The GitHub repository zakuangyong/yolov11-view-cls-train contains a labelled image folder "car-view-cls" with 8 categories: back, back left side 45 degrees, back right side 45 degrees, front, front left side 45 degrees, front right side 45 degrees, left side, right side. Examples follow, each with its label.

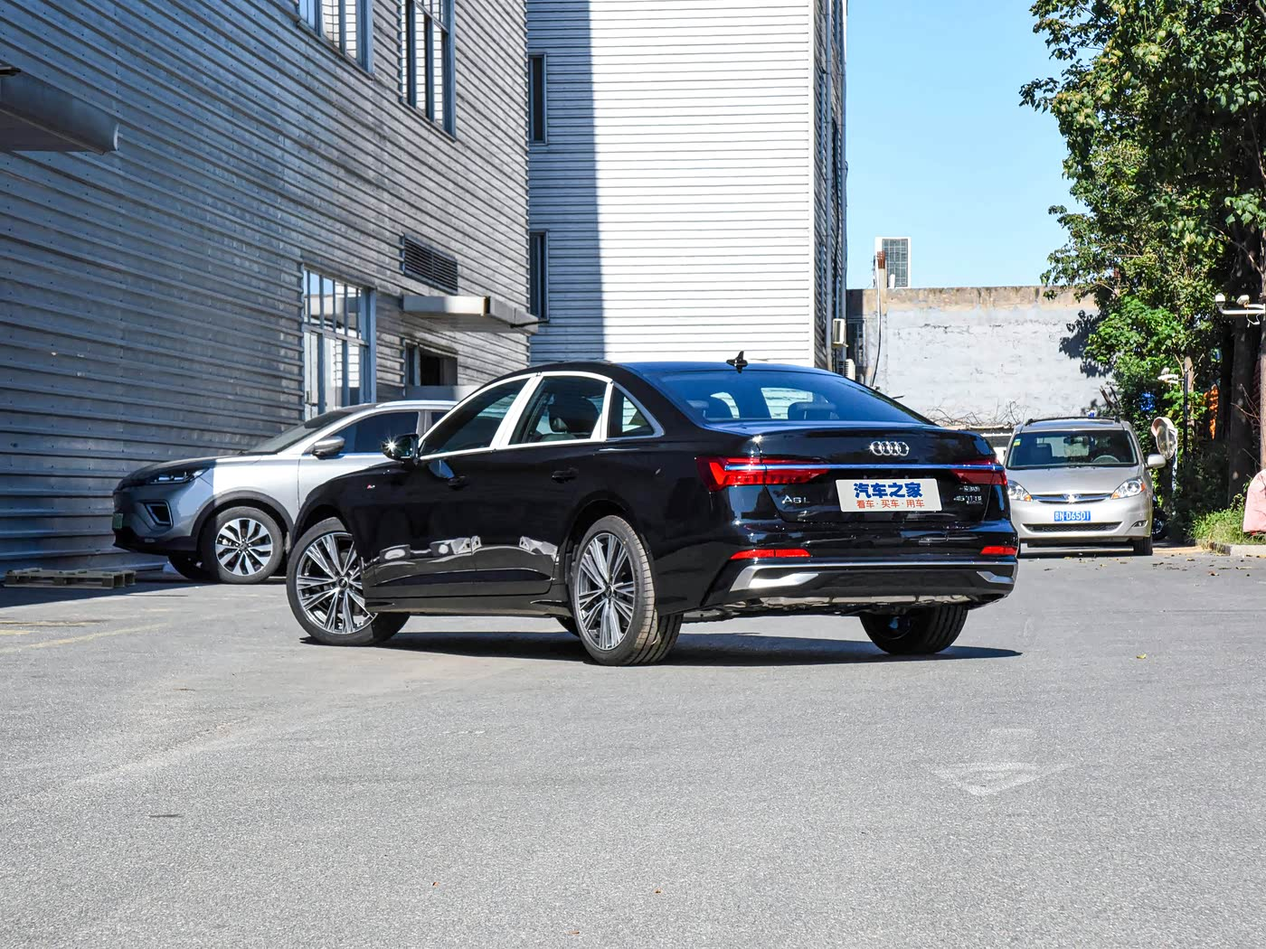
Label: back left side 45 degrees

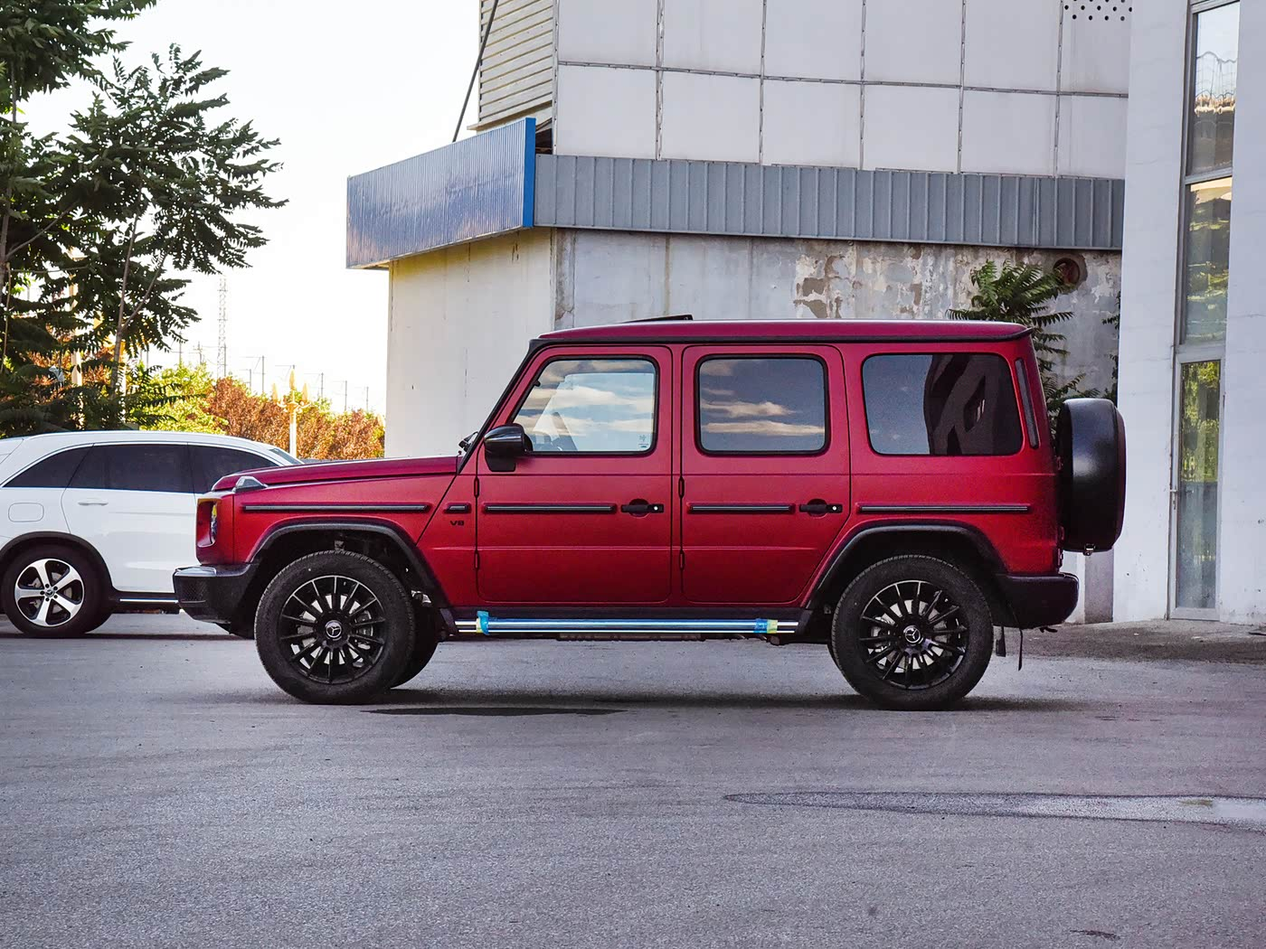
Label: left side

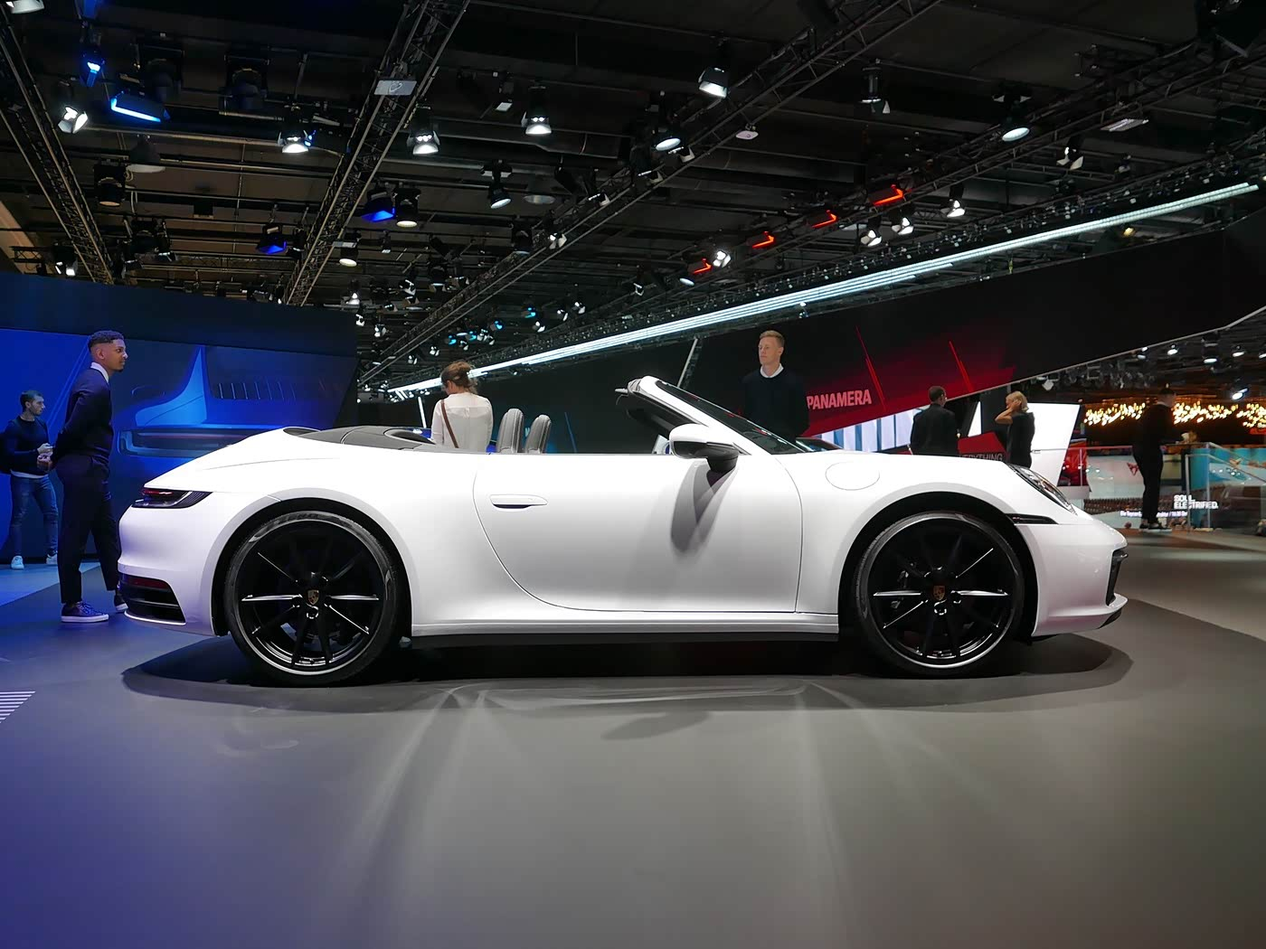
Label: right side

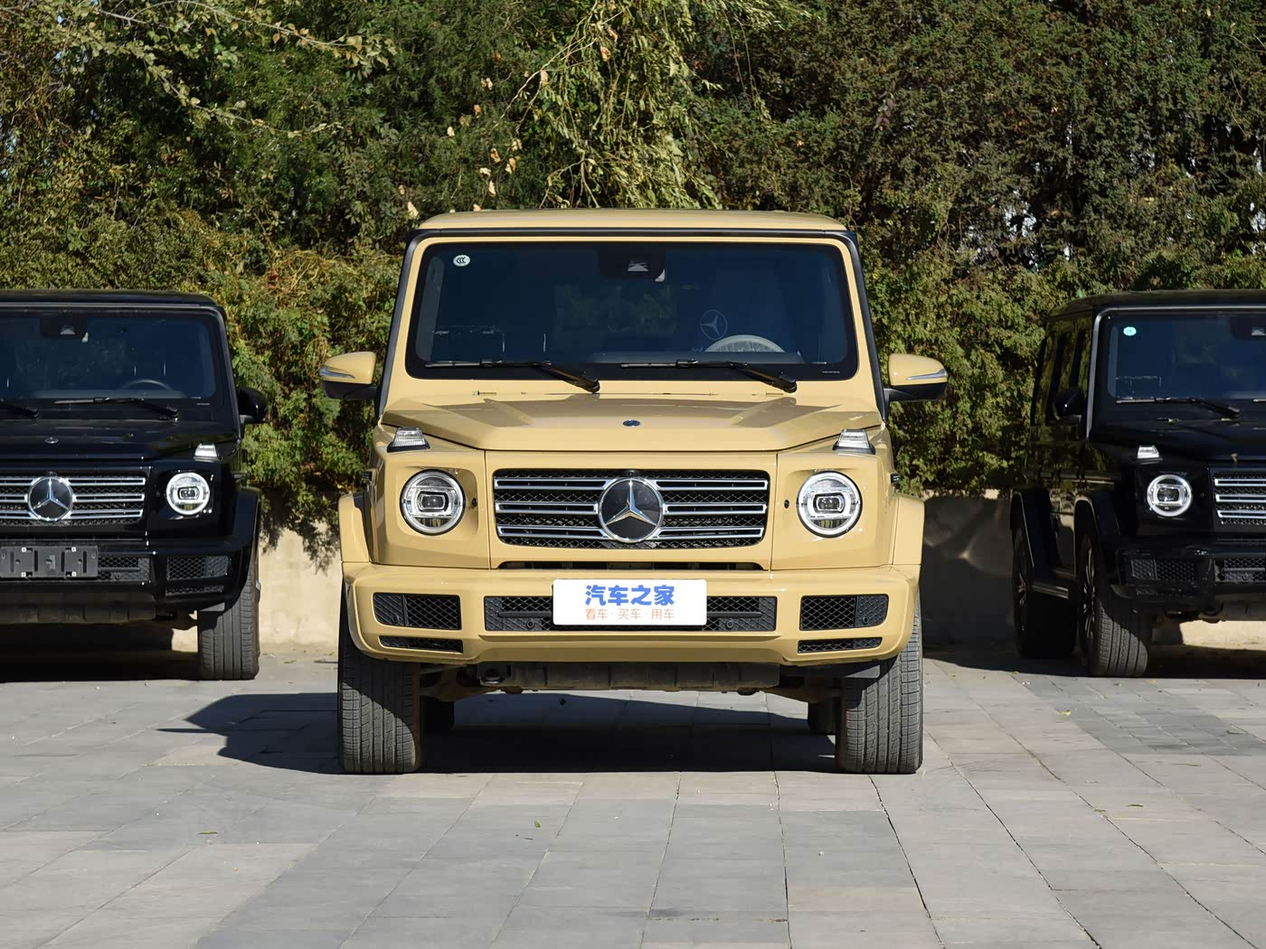
Label: front

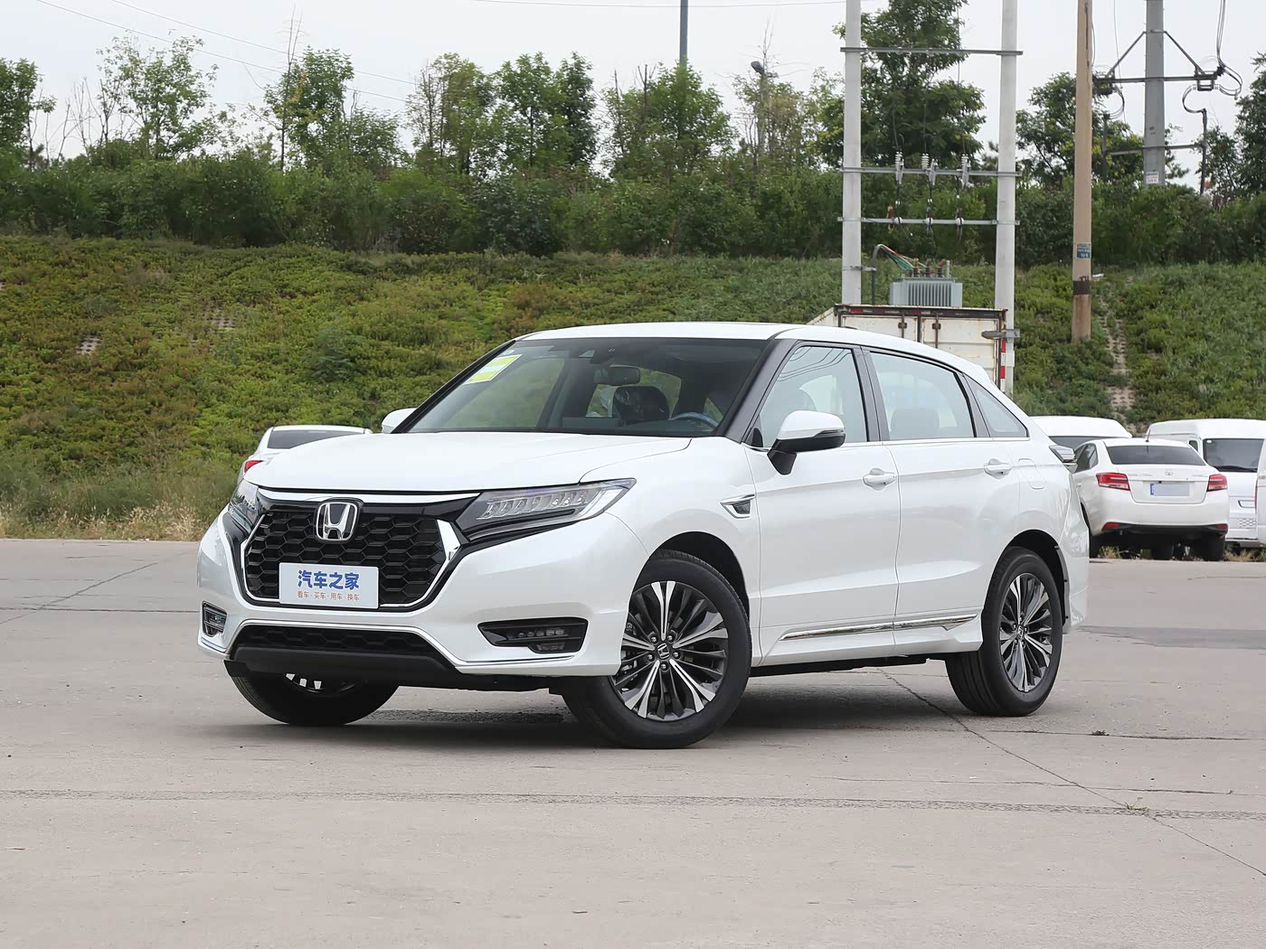
Label: front left side 45 degrees

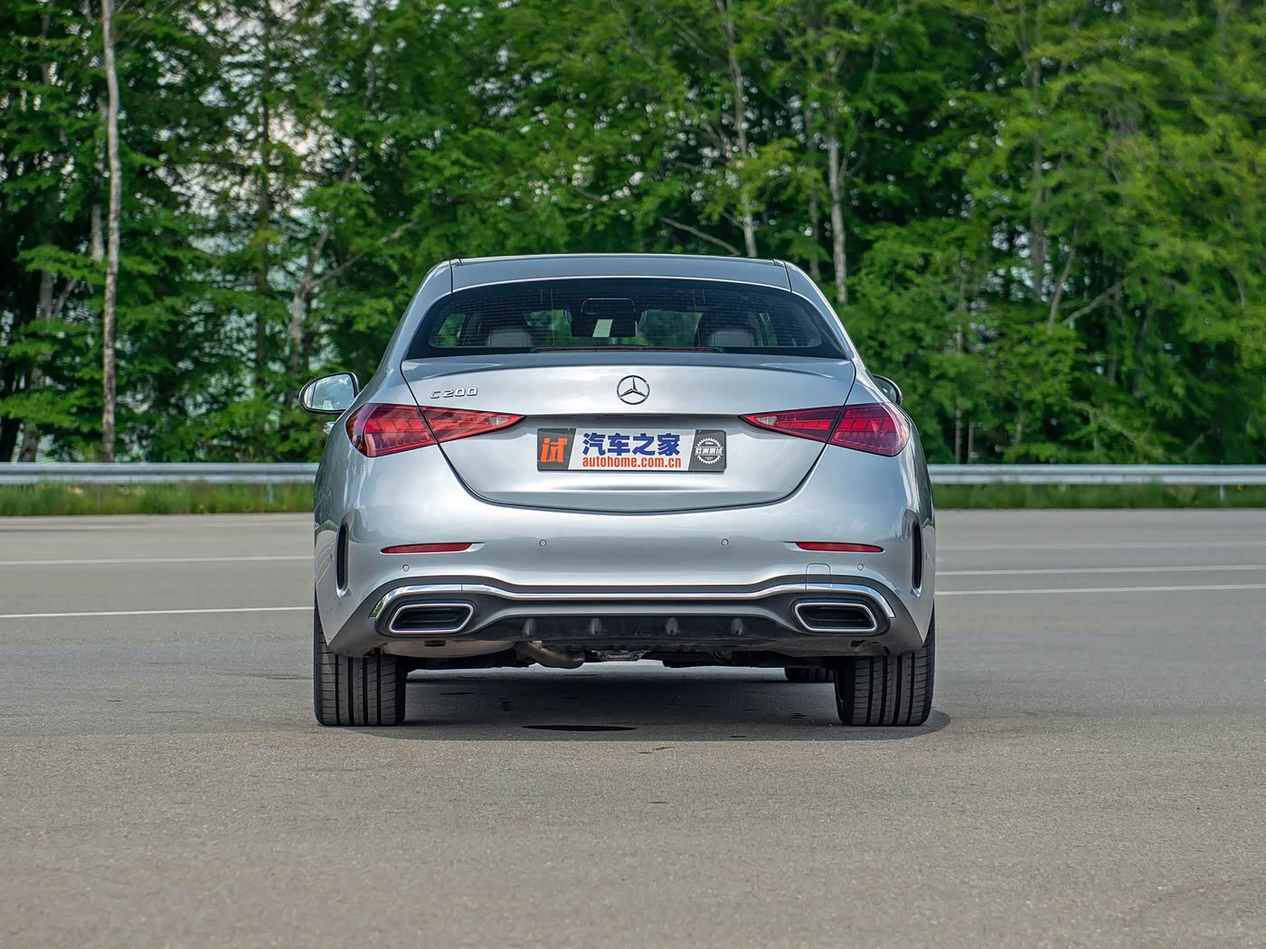
Label: back
